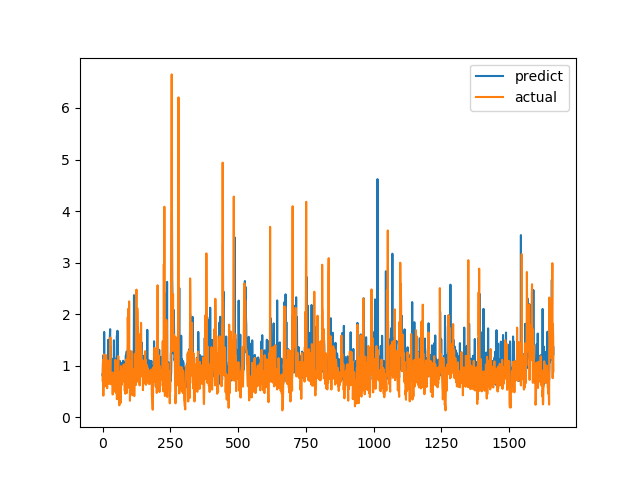

The data file committed next to this chart (first rows):
predict, actual
0.8291, 0.7094
0.7969, 1.015
1.12, 1.116
1.199, 0.4183
0.7524, 1.002
0.8244, 1.219
1.655, 1.143
0.9335, 0.6528
0.8012, 0.6747
1.146, 0.601
1.067, 0.6695
0.8175, 0.6538
0.7532, 0.7814
0.7887, 1.206
0.8673, 0.8469
0.8323, 0.8286
0.8115, 0.6482
1.085, 0.5624
1.153, 0.7183
0.7906, 1.1
1.099, 0.9542
1.501, 0.729
0.7502, 0.6694
1.5, 0.8631
1.207, 0.6465
1.11, 0.8223
1.443, 0.9236
1.586, 0.8301
1.709, 1.067
1.206, 1.546
1.375, 0.6827
0.7667, 0.6386
1.117, 0.6464
0.8431, 0.6881
1.137, 0.7274
1.124, 0.65
1.024, 0.8694
1.103, 0.4409
0.7127, 0.4519
0.7141, 0.7575
0.7486, 0.4952
0.9393, 0.6851
1.494, 0.7244
1.03, 0.8654
0.7972, 0.74
1.14, 0.8071
0.7774, 0.8204
1.071, 1.114
0.8838, 1.109
0.9014, 0.4751
0.8148, 1.039
0.9416, 0.9458
0.8787, 0.7878
1.585, 0.3505
1.05, 0.9368
1.678, 0.9868
1.149, 0.647
0.8037, 1.03
0.9079, 1.187
0.8965, 0.9329
... 1,604 more rows
